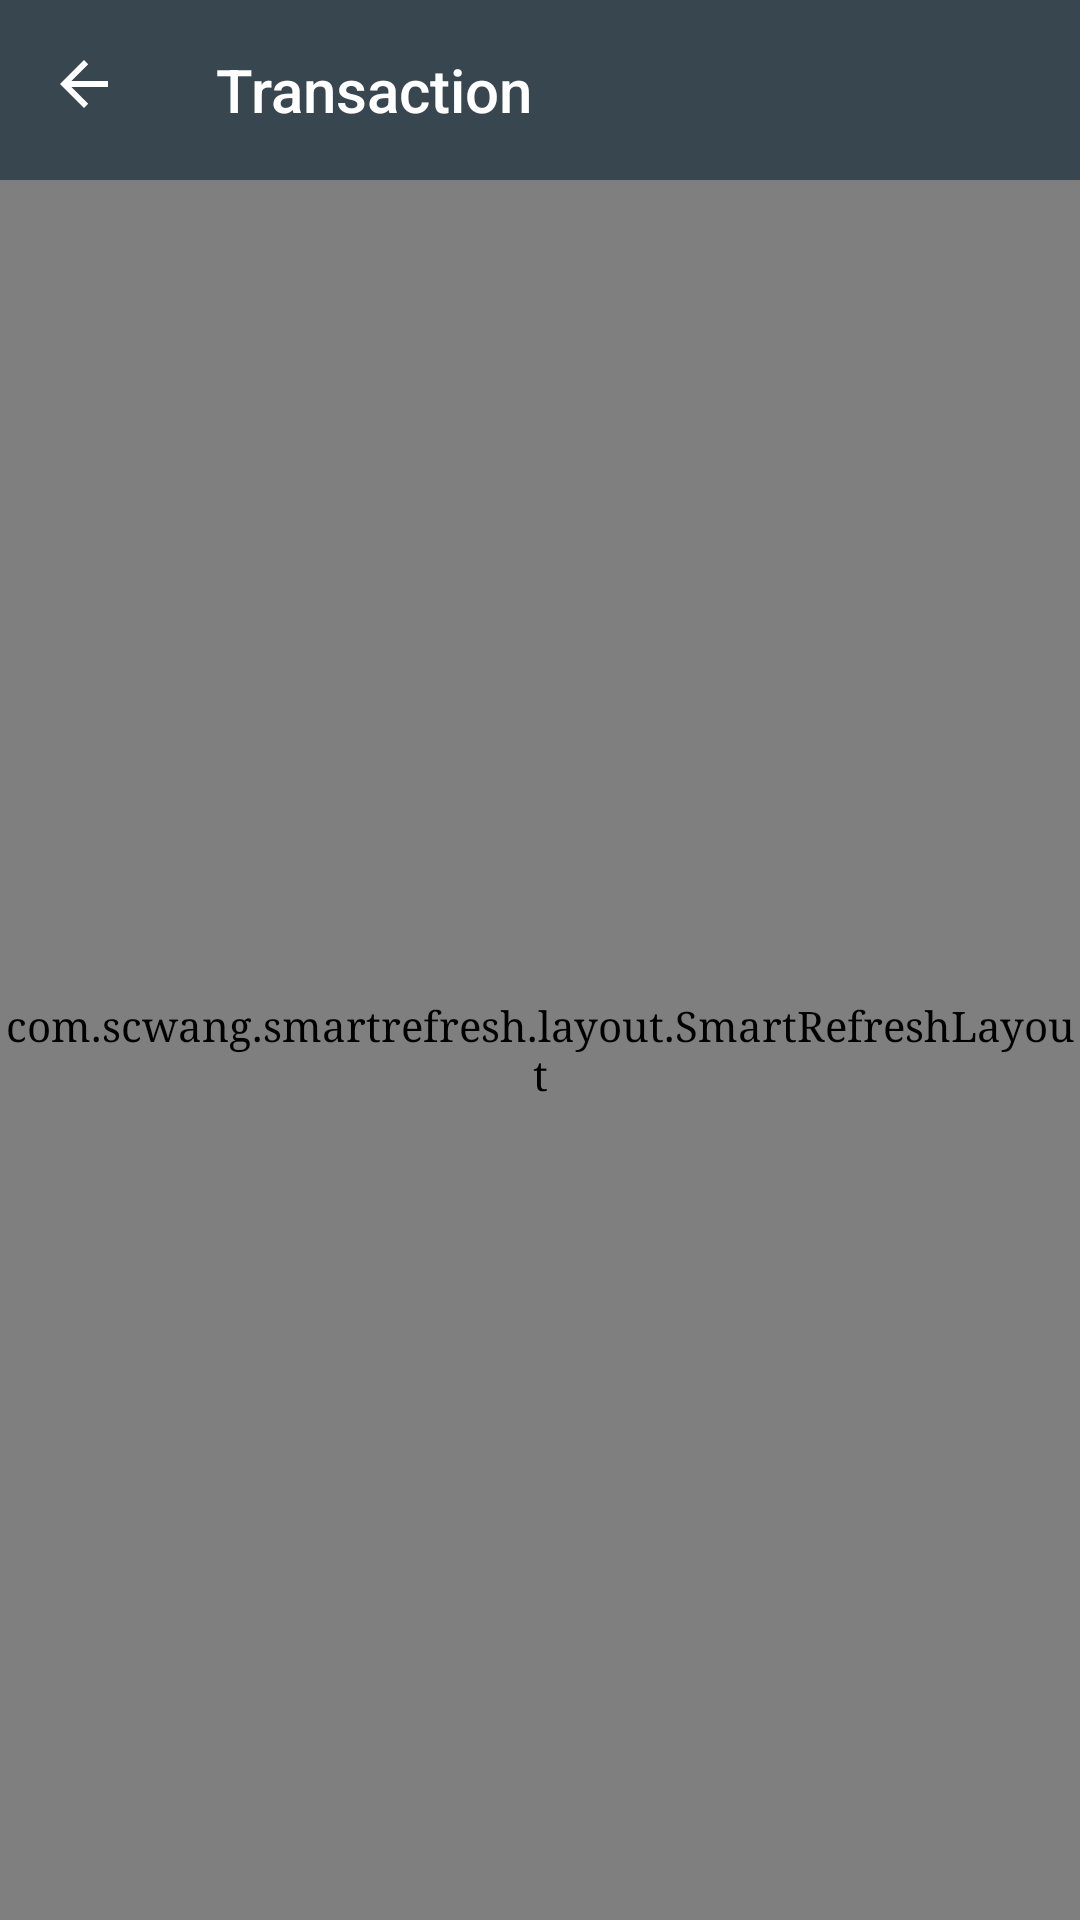

Write the Android layout XML for this screen, with the resource values it uses.
<!-- AndroidManifest.xml: application theme AppTheme -->
<!-- res/layout/layout_activity_transaction.xml -->
<?xml version="1.0" encoding="utf-8"?>
<LinearLayout xmlns:android="http://schemas.android.com/apk/res/android"
    xmlns:app="http://schemas.android.com/apk/res-auto"
    xmlns:tools="http://schemas.android.com/tools"
    android:layout_width="match_parent"
    android:layout_height="match_parent"
    android:orientation="vertical">

    <android.support.v7.widget.Toolbar
        android:id="@+id/toolbar"
        style="@style/AppTheme.Toolbar"
        app:navigationIcon="?attr/homeAsUpIndicator"
        app:title="@string/activity_title_transaction"
        />

    <com.scwang.smartrefresh.layout.SmartRefreshLayout
        android:id="@+id/at_refreshLayout"
        android:layout_width="match_parent"
        android:layout_height="match_parent"
        android:background="@android:color/white"
        app:srlPrimaryColor="@color/colorPrimary"
        app:srlAccentColor="@android:color/white"
        app:srlEnableHeaderTranslationContent="true"
        app:srlEnableLoadMore="false"
        >

        <com.scwang.smartrefresh.header.BezierCircleHeader
            android:layout_width="match_parent"
            android:layout_height="wrap_content"/>

        <android.support.v7.widget.RecyclerView
            android:id="@+id/at_recyclerView"
            android:layout_width="match_parent"
            android:layout_height="match_parent"
            android:overScrollMode="never"
            tools:listitem="@android:layout/simple_list_item_2"/>
    </com.scwang.smartrefresh.layout.SmartRefreshLayout>
</LinearLayout>
<!-- resources referenced by this layout -->
<resources>
  <color name="colorPrimary">#37464f</color>
  <string name="activity_title_transaction">Transaction</string>
  <style name="AppTheme.Toolbar" parent="Widget.AppCompat.ActionBar">
          <item name="android:layout_width">match_parent</item>
          <item name="android:layout_height">@dimen/toolbar_height</item>
          <item name="android:background">?attr/colorPrimary</item>
          <item name="android:theme">@style/ThemeOverlay.AppCompat.Dark.ActionBar</item>
      </style>
  <style name="AppTheme" parent="Theme.AppCompat.Light.DarkActionBar">
          
          <item name="colorPrimary">@color/colorPrimary</item>
          <item name="colorPrimaryDark">@color/colorPrimaryDark</item>
          <item name="colorAccent">@color/colorAccent</item>
          <item name="windowActionBar">false</item>
          <item name="windowNoTitle">true</item>
          <item name="android:windowContentTransitions">true</item>
          <item name="android:windowIsTranslucent">true</item>
          <item name="android:fontFamily">serif</item>
          <item name="colorControlNormal">@color/grey_3</item>
          <item name="colorControlActivated">@color/grey_1</item>
      </style>
  <dimen name="toolbar_height">60dp</dimen>
  <color name="colorPrimaryDark">#101f27</color>
  <color name="colorAccent">#62717b</color>
  <color name="grey_3">#D3D3D3</color>
  <color name="grey_1">#F5F5F5</color>
</resources>
